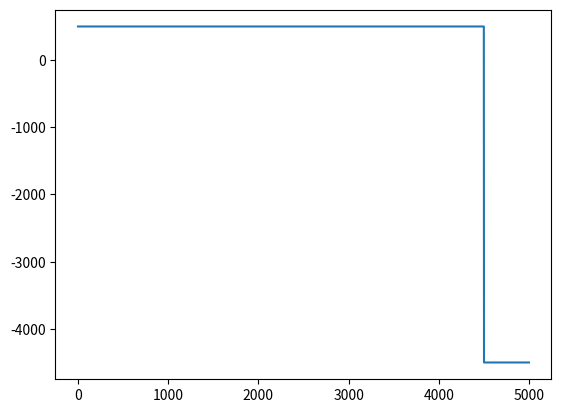

Recreate this plot in Python.
#!/usr/bin/env python3
# -*- coding: utf-8 -*-
"""
Created on Mon Aug 26 14:57:33 2019

[redacted]
"""

import numpy as np
import time
import matplotlib.pyplot as plt
N=100
length=1000
short_history=np.zeros((100,length))
long_history=np.zeros((100,length*5))
result1=np.zeros((100,))
result2=np.zeros((100,))
samples_delay=500
stored1=[]
stored2=[]

storing_index=[]
delay_index=[]
#Set m at the m-step, carry one position
now=time.time()
for j in range(5):
    for m in range(length):
        short_history[:,1]=m+j*1000
        result1+=0.1*short_history[:,samples_delay]
        stored1.append(result1[0])
        short_history=np.roll(short_history,1,axis=1)
        
elapsed1=time.time()-now

#Set m%length at the m-step position
now1=time.time()
real_index=0;
samples_delay_now=0
for m in range(5*length):
    new_value=m%length
    j=m//length
    store_index=(m+samples_delay)%(5*length) #Guardar tiene un slot menos
    long_history[:,store_index]=new_value+j*1000
    result2+=0.1*long_history[:,samples_delay_now];  
    stored2.append(result2[0])
    storing_index.append(store_index)
    delay_index.append(samples_delay_now)
    samples_delay_now+=1
    if samples_delay_now>=5*length:
        samples_delay_now=0
elapsed2=time.time()-now1    

plt.figure()
plt.plot(np.array(storing_index)-np.array(delay_index))
plt.show()